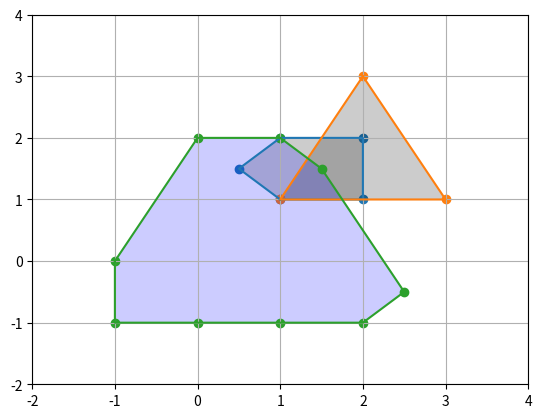

The matplotlib source for this figure:
import numpy as np 
import matplotlib.pyplot as plt 
from matplotlib.patches import Polygon 

class Plotter: 
    def __init__(self, x_bounds=None, y_bounds=None):
        self.fig, self.ax = plt.subplots()
        self.x_bounds = x_bounds
        self.y_bounds = y_bounds
        self.polygons = []
        self.polygon_colors = []

    def add_poly(self, verts, color): 
        self.polygons.append(verts)  
        # todo chose random color  
        self.polygon_colors.append(color)

    def display(self): 
        if not self.x_bounds:
            self.x_bounds = self.__compute_limits(0)
        self.ax.set_xlim(self.x_bounds)

        if not self.y_bounds:
            self.y_bounds = self.__compute_limits(1)
        self.ax.set_ylim(self.y_bounds)

        plt.grid()
        
        for poly_verts, poly_color in zip(self.polygons, self.polygon_colors):
            p = Polygon(poly_verts, facecolor=poly_color, alpha=0.2)
            self.ax.add_patch(p)

            #draw points 
            xs, ys = zip(*poly_verts)
            plt.scatter(xs, ys)

            # draw contour
            xs, ys = xs+(xs[0],), ys+(ys[0],)
            plt.plot(xs, ys)

        plt.show()

    def __compute_limits(self, axis=0, padding=1):
        # stack all points and find min max 
        all_pts = np.vstack(self.polygons)
        min, max = np.min(all_pts[:, axis]), np.max(all_pts[:, axis])
        min = np.floor(min) - padding
        max = np.ceil(max) + padding
        print(min, max) 
        return min, max 


class Minkowski: 
    ''' Compute A - B Minkowski difference/sum:
            - take all points a_i in A and subtract all points b_j in B
            - take convex hull of result
    '''
    @staticmethod    
    def brute_force_compute(mesh1, mesh2, sum=False):
        minkowski_mesh = None  
        if sum: 
            minkowski_mesh = np.repeat(mesh1, mesh2.shape[0], 0) + np.tile(mesh2, (mesh1.shape[0], 1))
        else:
            minkowski_mesh = np.repeat(mesh1, mesh2.shape[0], 0) - np.tile(mesh2, (mesh1.shape[0], 1))

        return Minkowski.compute_hull(minkowski_mesh)
         
    
    @staticmethod
    def compute_hull(verts):
        # starting point farthest point left towards -x 
        Hi = [np.argmin(verts[:, 0])]
        while True:
            h_st = Hi[-1]; # last point on hull is start of new seg
            h_end = (h_st + 1) % len(verts) 
            for h_c in range(0, len(verts)):
                if h_c == h_st or h_c == h_end:
                    continue
                # check if h_c is to the left hand side of segment[h_st, h_end]
                if Minkowski.compute_cross(verts[h_st], verts[h_end], verts[h_c]) < 0: 
                    h_end = h_c
            if h_end == Hi[0]:
                break;               
            Hi.append(h_end)
        return verts[Hi]


    @staticmethod
    def compute_cross(p_st, p_end, p_c): 
        return (p_end[0] - p_st[0])*(p_c[1] - p_st[1])  \
                - (p_end[1] - p_st[1])*(p_c[0] - p_st[0])              

def main():
    p1 = np.array([ [1, 1], [2, 1], [2, 2], [1, 2], [0.5, 1.5]])
    p2 = np.array([ [2, 3], [3, 1], [1, 1]])
    p3 = np.array([ [5, 5], [7, 7]])

    plotter = Plotter()
    plotter.add_poly(p1, "k")
    plotter.add_poly(p2, "k")
    #plotter.add_poly(p3, "r")
    plotter.add_poly(Minkowski.brute_force_compute(p2, p1), "b")
    #plotter.add_poly(Minkowski.brute_force_compute(p2, p1, sum=True), "b")
    plotter.display()


if __name__ == "__main__":
    main()

